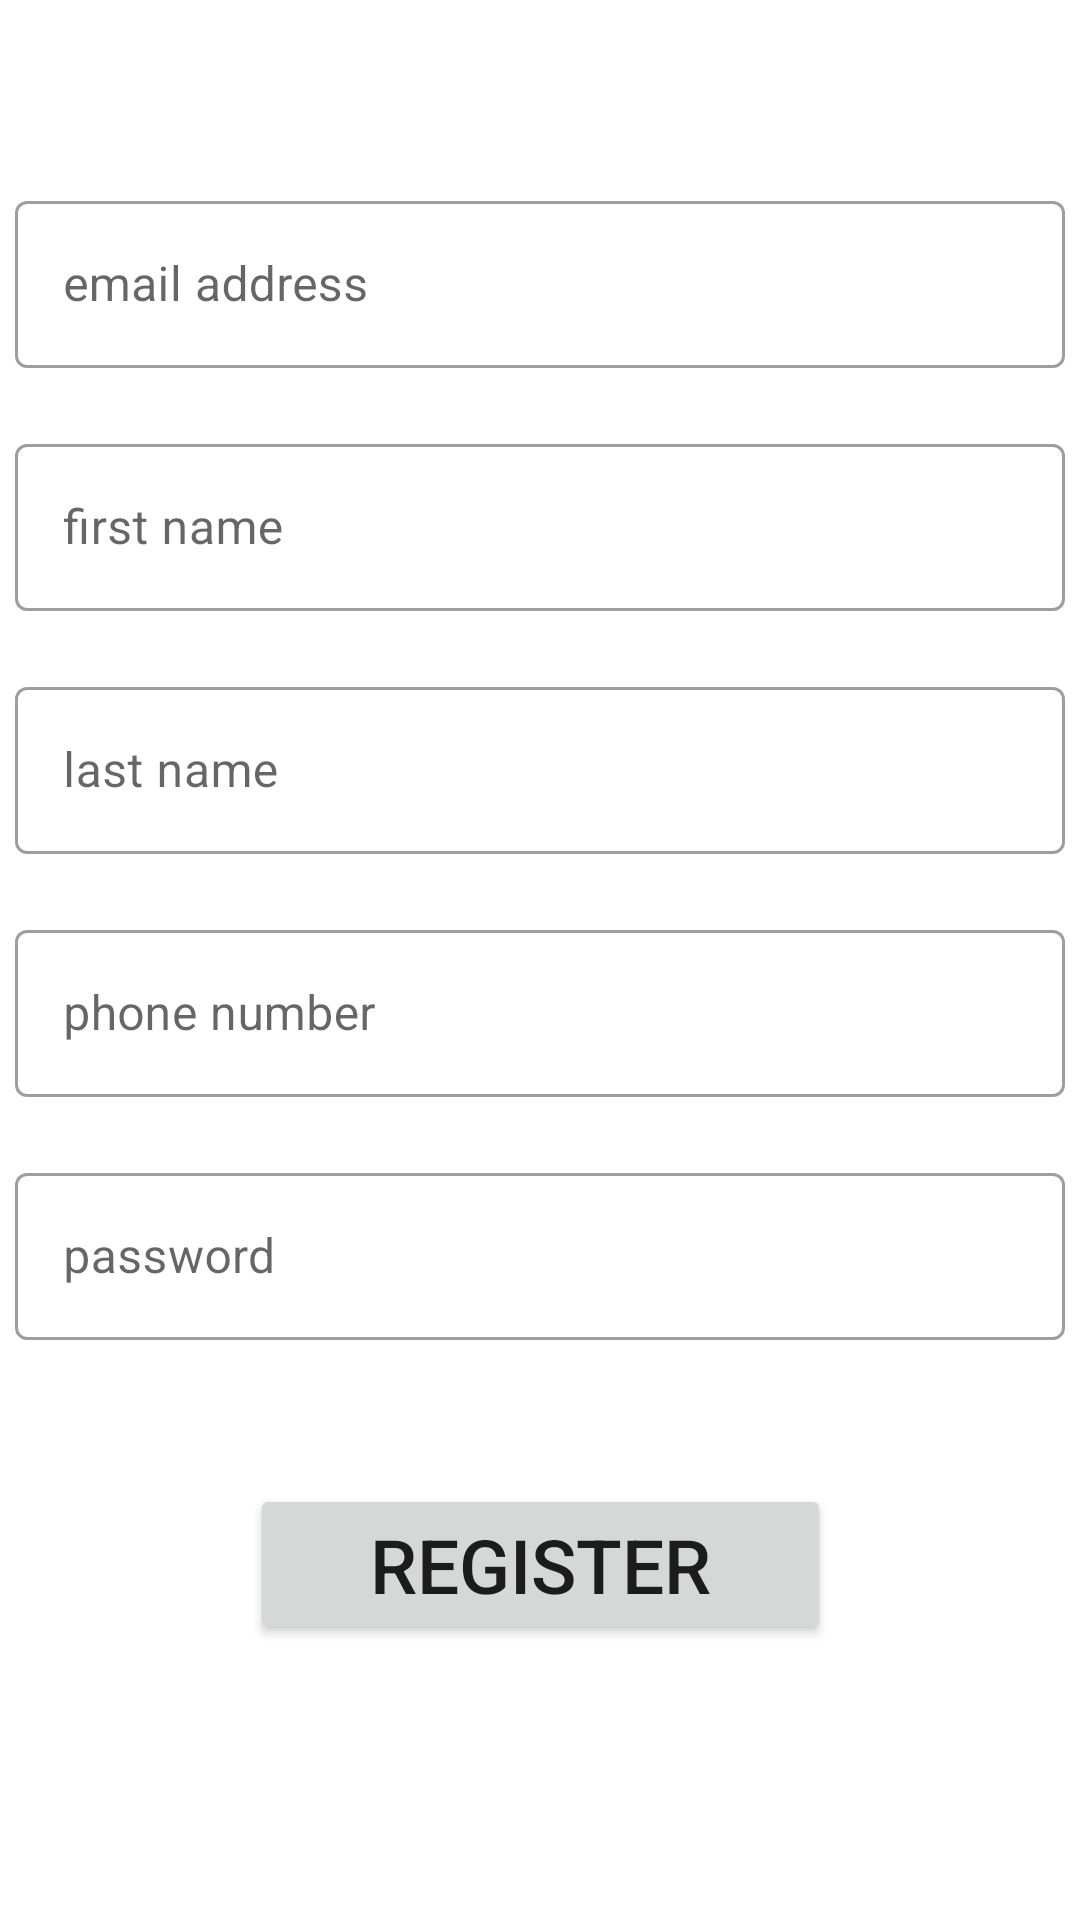

Produce the Android XML layout that renders to this screen, including the resource entries it uses.
<!-- AndroidManifest.xml: application theme Theme.TourExpert -->
<!-- res/layout/activity_register_user.xml -->
<?xml version="1.0" encoding="utf-8"?>
<androidx.constraintlayout.widget.ConstraintLayout xmlns:android="http://schemas.android.com/apk/res/android"
    xmlns:app="http://schemas.android.com/apk/res-auto"
    xmlns:tools="http://schemas.android.com/tools"
    android:layout_width="match_parent"
    android:layout_height="match_parent"
    tools:context=".activity_register_user">

    <ScrollView
        android:layout_width="match_parent"
        android:layout_height="wrap_content"
        app:layout_constraintBottom_toBottomOf="parent"
        app:layout_constraintEnd_toEndOf="parent"
        app:layout_constraintStart_toStartOf="parent"
        app:layout_constraintTop_toTopOf="parent">

        <androidx.constraintlayout.widget.ConstraintLayout
            android:layout_width="match_parent"
            android:layout_height="match_parent">

            <com.google.android.material.textfield.TextInputLayout
                android:id="@+id/register_email_text_input"
                style="@style/Widget.MaterialComponents.TextInputLayout.OutlinedBox"
                android:layout_width="350dp"
                android:layout_height="wrap_content"
                android:layout_marginTop="20dp"
                app:layout_constraintBottom_toBottomOf="parent"
                app:layout_constraintEnd_toEndOf="parent"
                app:layout_constraintStart_toStartOf="parent"
                app:layout_constraintTop_toTopOf="parent"
                app:layout_constraintVertical_bias="0.0">

                <com.google.android.material.textfield.TextInputEditText
                    android:id="@+id/register_email"
                    android:layout_width="match_parent"
                    android:layout_height="wrap_content"
                    android:hint="email address"
                    android:inputType="textEmailAddress"
                    android:lines="1"
                    android:maxLength="320" />
            </com.google.android.material.textfield.TextInputLayout>

            <com.google.android.material.textfield.TextInputLayout
                android:id="@+id/register_first_name_text_input"
                style="@style/Widget.MaterialComponents.TextInputLayout.OutlinedBox"
                android:layout_width="350dp"
                android:layout_height="wrap_content"
                android:layout_marginTop="20dp"
                app:layout_constraintBottom_toBottomOf="parent"
                app:layout_constraintEnd_toEndOf="parent"
                app:layout_constraintStart_toStartOf="parent"
                app:layout_constraintTop_toBottomOf="@+id/register_email_text_input"
                app:layout_constraintVertical_bias="0.0">

                <com.google.android.material.textfield.TextInputEditText
                    android:id="@+id/register_first_name"
                    android:layout_width="match_parent"
                    android:layout_height="wrap_content"
                    android:hint="first name"
                    android:inputType="textPersonName"
                    android:lines="1"
                    android:maxLength="320" />
            </com.google.android.material.textfield.TextInputLayout>

            <com.google.android.material.textfield.TextInputLayout
                android:id="@+id/register_last_name_text_input"
                style="@style/Widget.MaterialComponents.TextInputLayout.OutlinedBox"
                android:layout_width="350dp"
                android:layout_height="wrap_content"
                android:layout_marginTop="20dp"
                app:layout_constraintBottom_toBottomOf="parent"
                app:layout_constraintEnd_toEndOf="parent"
                app:layout_constraintStart_toStartOf="parent"
                app:layout_constraintTop_toBottomOf="@+id/register_first_name_text_input"
                app:layout_constraintVertical_bias="0.0">

                <com.google.android.material.textfield.TextInputEditText
                    android:id="@+id/register_last_name"
                    android:layout_width="match_parent"
                    android:layout_height="wrap_content"
                    android:hint="last name"
                    android:inputType="textPersonName"
                    android:lines="1"
                    android:maxLength="320" />
            </com.google.android.material.textfield.TextInputLayout>

            <com.google.android.material.textfield.TextInputLayout
                android:id="@+id/register_phone_text_input"
                style="@style/Widget.MaterialComponents.TextInputLayout.OutlinedBox"
                android:layout_width="350dp"
                android:layout_height="wrap_content"
                android:layout_marginTop="20dp"
                app:layout_constraintBottom_toBottomOf="parent"
                app:layout_constraintEnd_toEndOf="parent"
                app:layout_constraintStart_toStartOf="parent"
                app:layout_constraintTop_toBottomOf="@+id/register_last_name_text_input"
                app:layout_constraintVertical_bias="0.0">

                <com.google.android.material.textfield.TextInputEditText
                    android:id="@+id/register_phone"
                    android:layout_width="match_parent"
                    android:layout_height="wrap_content"
                    android:hint="phone number"
                    android:inputType="phone"
                    android:lines="1"
                    android:maxLength="320" />
            </com.google.android.material.textfield.TextInputLayout>

            <com.google.android.material.textfield.TextInputLayout
                android:id="@+id/register_password_input"
                style="@style/Widget.MaterialComponents.TextInputLayout.OutlinedBox"
                android:layout_width="350dp"
                android:layout_height="wrap_content"
                android:layout_marginTop="20dp"
                app:layout_constraintBottom_toBottomOf="parent"
                app:layout_constraintEnd_toEndOf="parent"
                app:layout_constraintStart_toStartOf="parent"
                app:layout_constraintTop_toBottomOf="@+id/register_phone_text_input"
                app:layout_constraintVertical_bias="0.0">

                <com.google.android.material.textfield.TextInputEditText
                    android:id="@+id/register_password"
                    android:layout_width="match_parent"
                    android:layout_height="wrap_content"
                    android:hint="password"
                    android:inputType="textPassword"
                    android:lines="1"
                    android:maxLength="320" />
            </com.google.android.material.textfield.TextInputLayout>

            <ProgressBar
                android:id="@+id/progressBar_register"
                android:layout_width="wrap_content"
                android:layout_height="wrap_content"
                android:visibility="invisible"
                app:layout_constraintBottom_toTopOf="@+id/register_user"
                app:layout_constraintEnd_toEndOf="parent"
                app:layout_constraintStart_toStartOf="parent"
                app:layout_constraintTop_toBottomOf="@+id/register_password_input" />

            <Button
                android:id="@+id/register_user"
                android:layout_width="wrap_content"
                android:layout_height="wrap_content"
                android:layout_marginBottom="50dp"
                android:paddingLeft="40dp"
                android:paddingRight="40dp"
                android:text="register"
                android:textSize="25sp"
                app:layout_constraintBottom_toBottomOf="parent"
                app:layout_constraintEnd_toEndOf="parent"
                app:layout_constraintStart_toStartOf="parent"
                app:layout_constraintTop_toBottomOf="@+id/progressBar_register" />

        </androidx.constraintlayout.widget.ConstraintLayout>
    </ScrollView>
</androidx.constraintlayout.widget.ConstraintLayout>
<!-- resources referenced by this layout -->
<resources>
  <style name="Theme.TourExpert" parent="Theme.MaterialComponents.DayNight.DarkActionBar">
          
          <item name="colorPrimary">@color/theme_2</item>
          <item name="colorPrimaryVariant">@color/theme_2</item>
          <item name="colorOnPrimary">@color/white</item>
          
          <item name="colorSecondary">@color/teal_200</item>
          <item name="colorSecondaryVariant">@color/teal_700</item>
          <item name="colorOnSecondary">@color/black</item>
          
          <item name="android:statusBarColor" tools:targetApi="l">?attr/colorPrimaryVariant</item>
          
      </style>
  <color name="theme_2">#3288E5</color>
  <color name="white">#FFFFFFFF</color>
  <color name="teal_200">#FF03DAC5</color>
  <color name="teal_700">#FF018786</color>
  <color name="black">#FF000000</color>
</resources>
